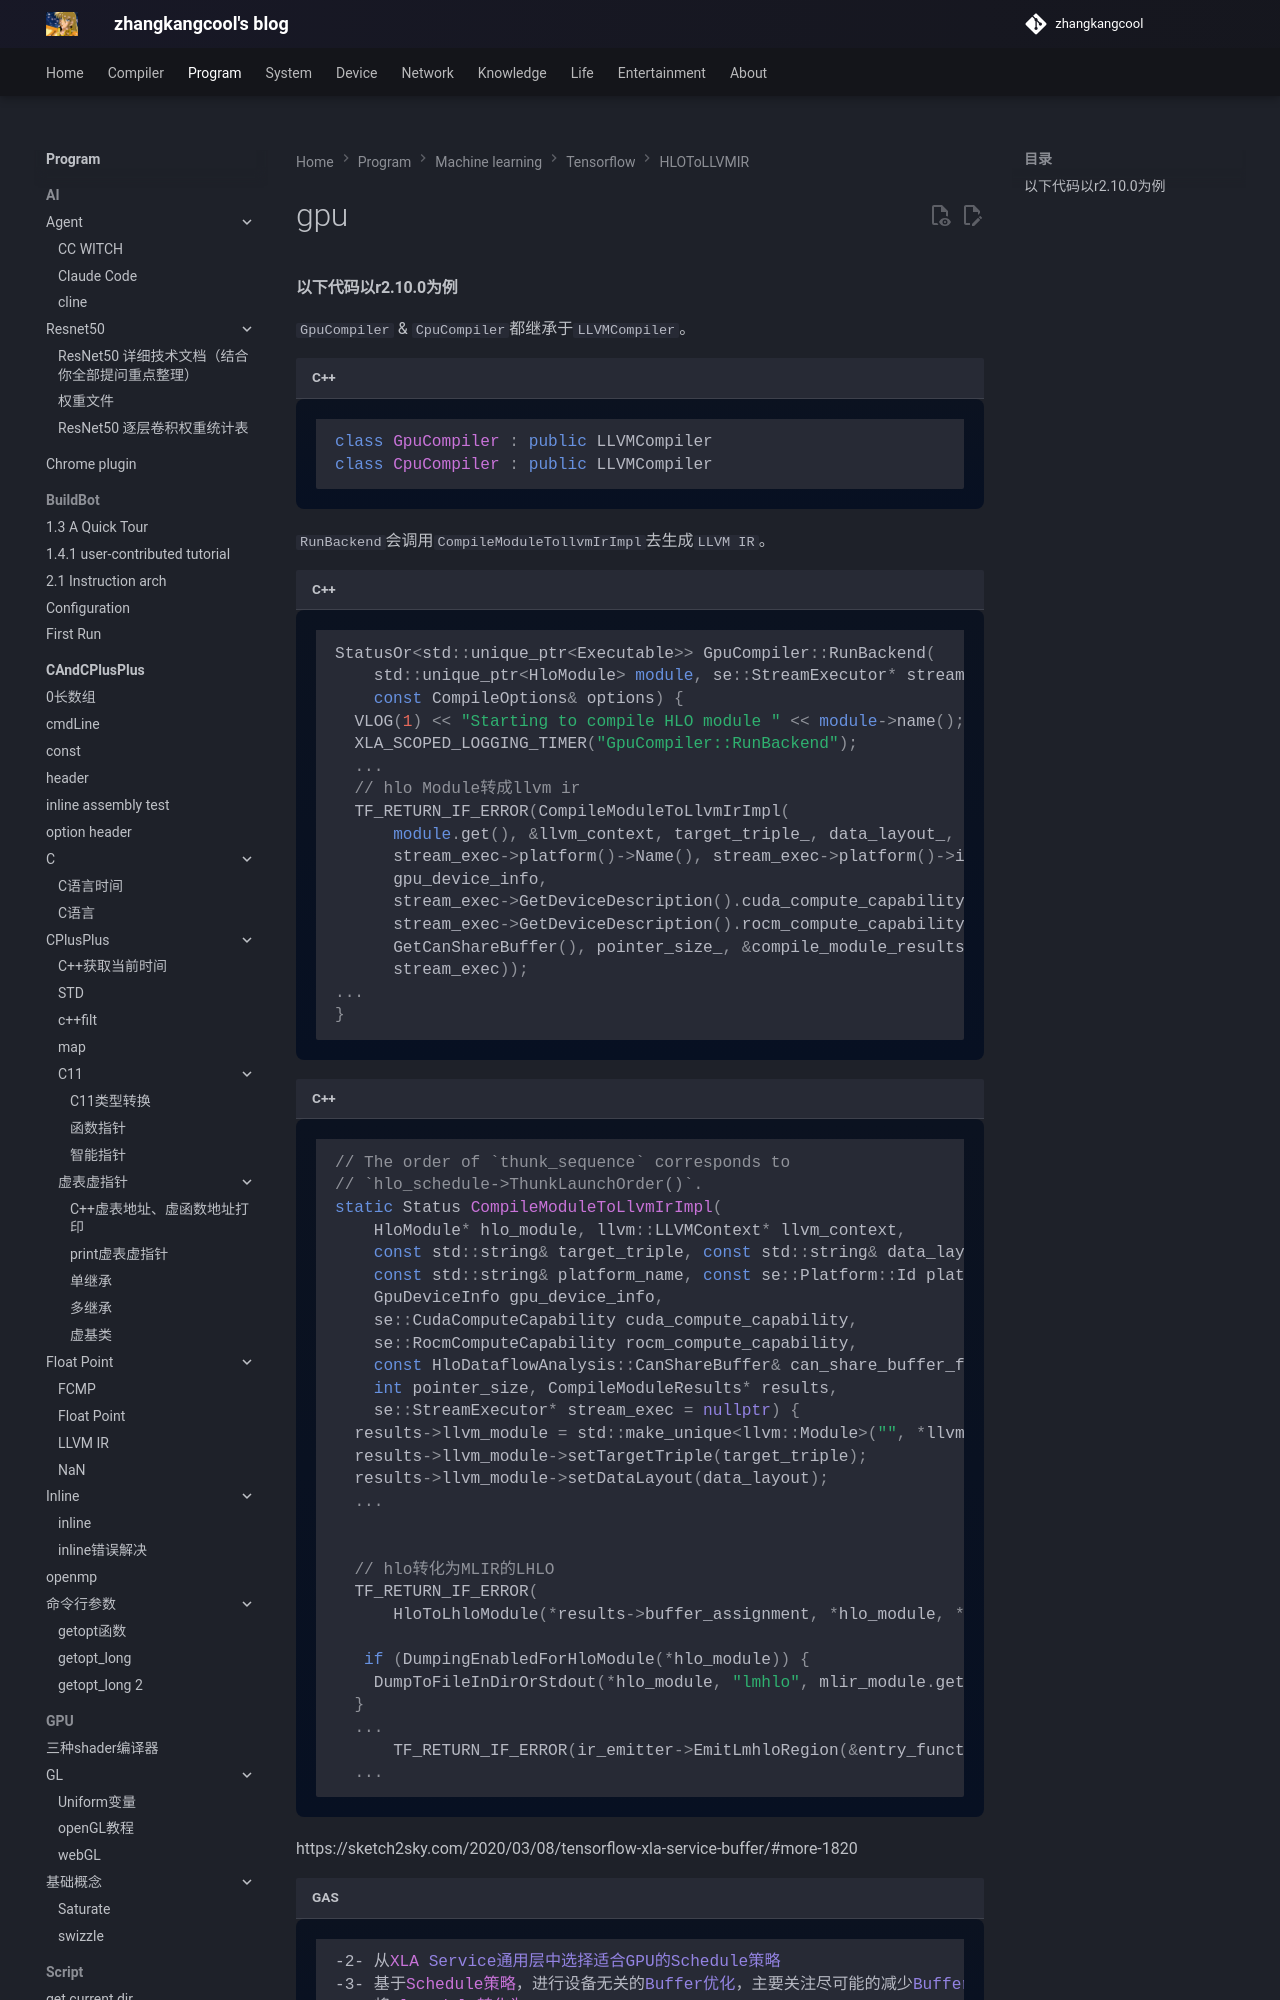

repository: zhangkangcool/zhangkangcool.github.io · page: Program/machine learning/tensorflow/HLOToLLVMIR/gpu/index.html · generator: mkdocs

<h1 align="center">gpu</h1>


#### 以下代码以r2.10.0为例

`GpuCompiler` & `CpuCompiler`都继承于`LLVMCompiler`。

```c++
class GpuCompiler : public LLVMCompiler
class CpuCompiler : public LLVMCompiler
```



`RunBackend`会调用`CompileModuleTollvmIrImpl`去生成`LLVM IR`。
